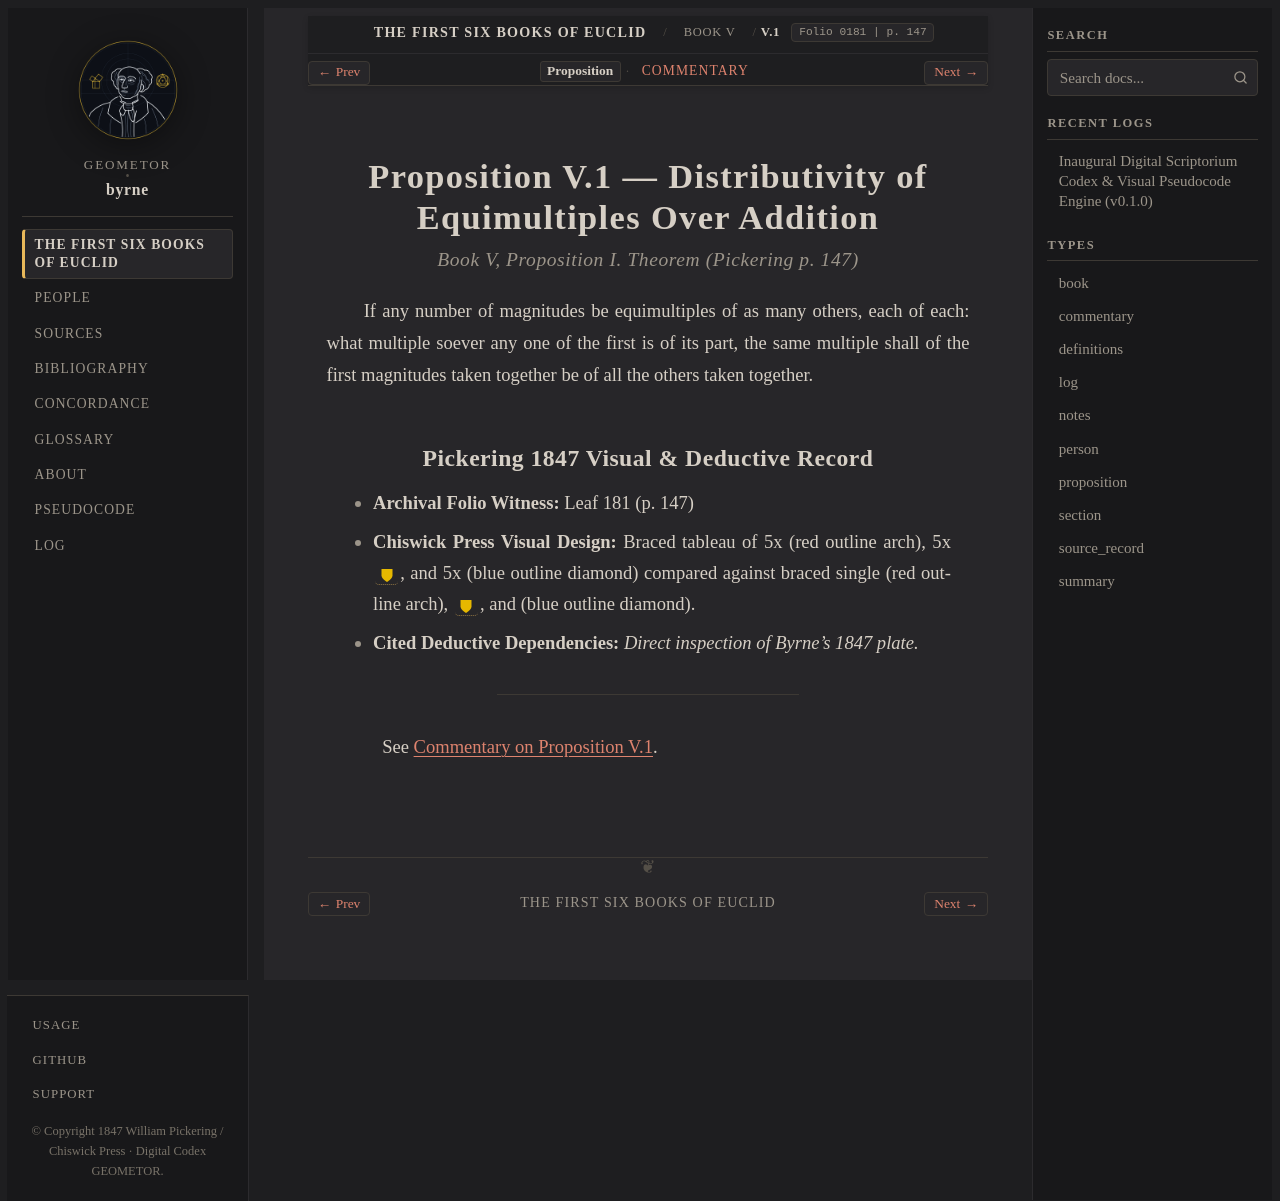

repository: geometor/byrne · page: coloured_euclid/book-v/01/index.html · generator: sphinx

:canonical_id: V.1
:book: V
:proposition: 1
:order: 1
:type: proposition
:title: Proposition V.1 — Distributivity of Equimultiples Over Addition
:folio: 0181
:page: 147

.. _byrne-v-1:

.. folio:: 0181
   :page: 147

Proposition V.1 — Distributivity of Equimultiples Over Addition
===============================================================

.. rubric:: Book V, Proposition I. Theorem (*Pickering p. 147*)

If any number of magnitudes be equimultiples of as many others, each of each: what multiple soever any one of the first is of its part, the same multiple shall of the first magnitudes taken together be of all the others taken together.

Pickering 1847 Visual & Deductive Record
----------------------------------------

* **Archival Folio Witness:** Leaf 181 (p. 147)
* **Chiswick Press Visual Design:** Braced tableau of 5x (red outline arch), 5x :byrne-mag:`yellow shield`, and 5x (blue outline diamond) compared against braced single (red outline arch), :byrne-mag:`yellow shield`, and (blue outline diamond).
* **Cited Deductive Dependencies:** *Direct inspection of Byrne's 1847 plate.*

----

See :ref:`Commentary on Proposition V.1 <byrne-v-1-commentary>`.

.. toctree::
   :hidden:

   commentary
